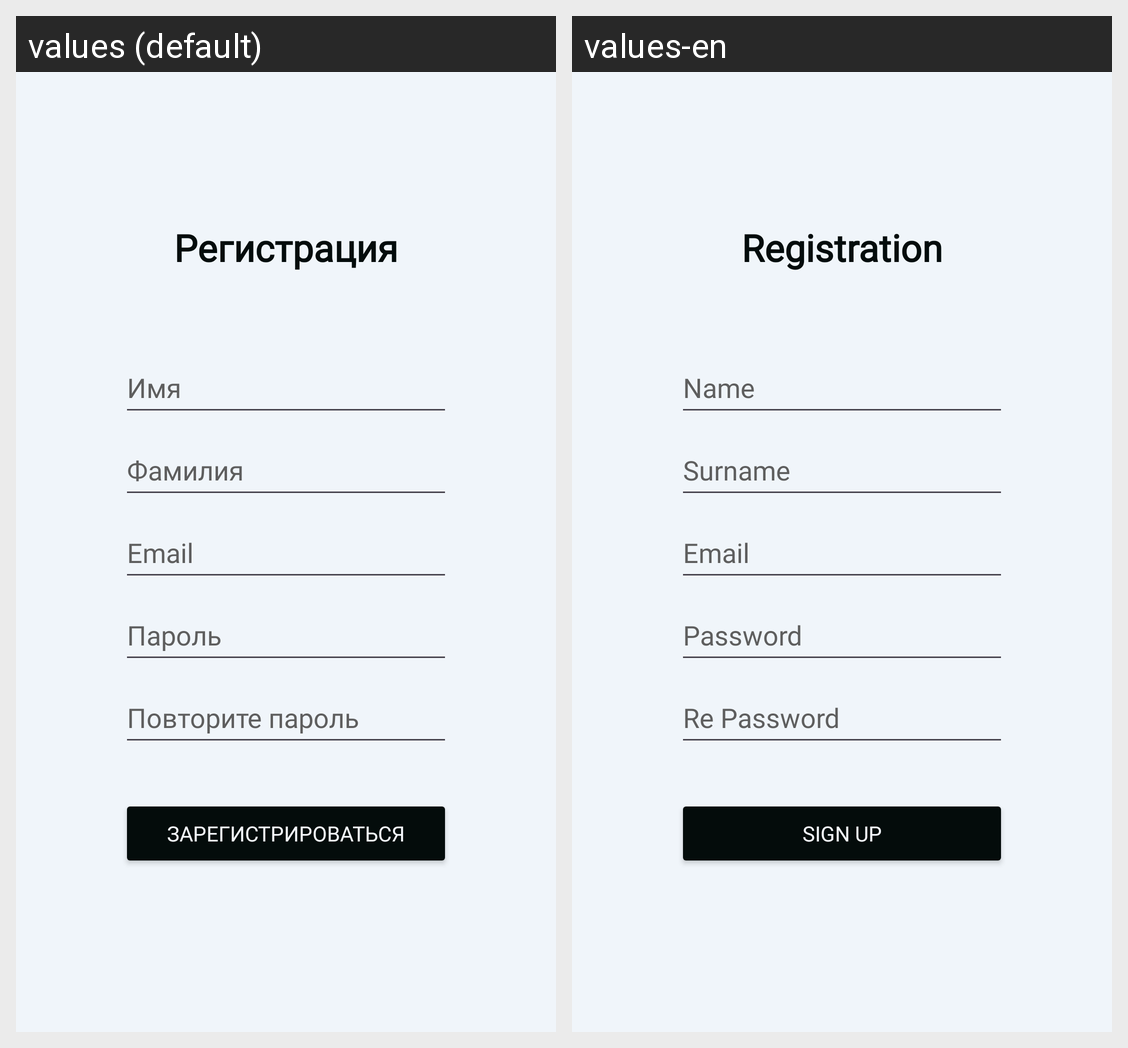

This grid shows one Android layout under two languages. Give, for every string resource on the screen, its name, the default text and each shown locale's text.
Android screen res/layout/activity_reg.xml rendered under 2 locales, left to right: values (default), values-en. Device: Nexus 5 (rendered at 1080×1920; each locale shown at half size, 540×960, under a caption strip naming it); theme Theme.Ally.
Strings drawn on this screen, with the default value and each locale's value (text and hints the layout hard-codes, and strings that could not be matched under every locale, appear in the picture but are not listed):

registration_title
  values: Регистрация
  values-en: Registration

registration_input_name
  values: Имя
  values-en: Name

registration_input_surname
  values: Фамилия
  values-en: Surname

registration_input_email
  values: Email
  values-en: Email  [not translated; the default value is used]

registration_input_password
  values: Пароль
  values-en: Password

registration_input_repassword
  values: Повторите пароль
  values-en: Re Password

registration_submit_btn
  values: Зарегистрироваться
  values-en: Sign up
